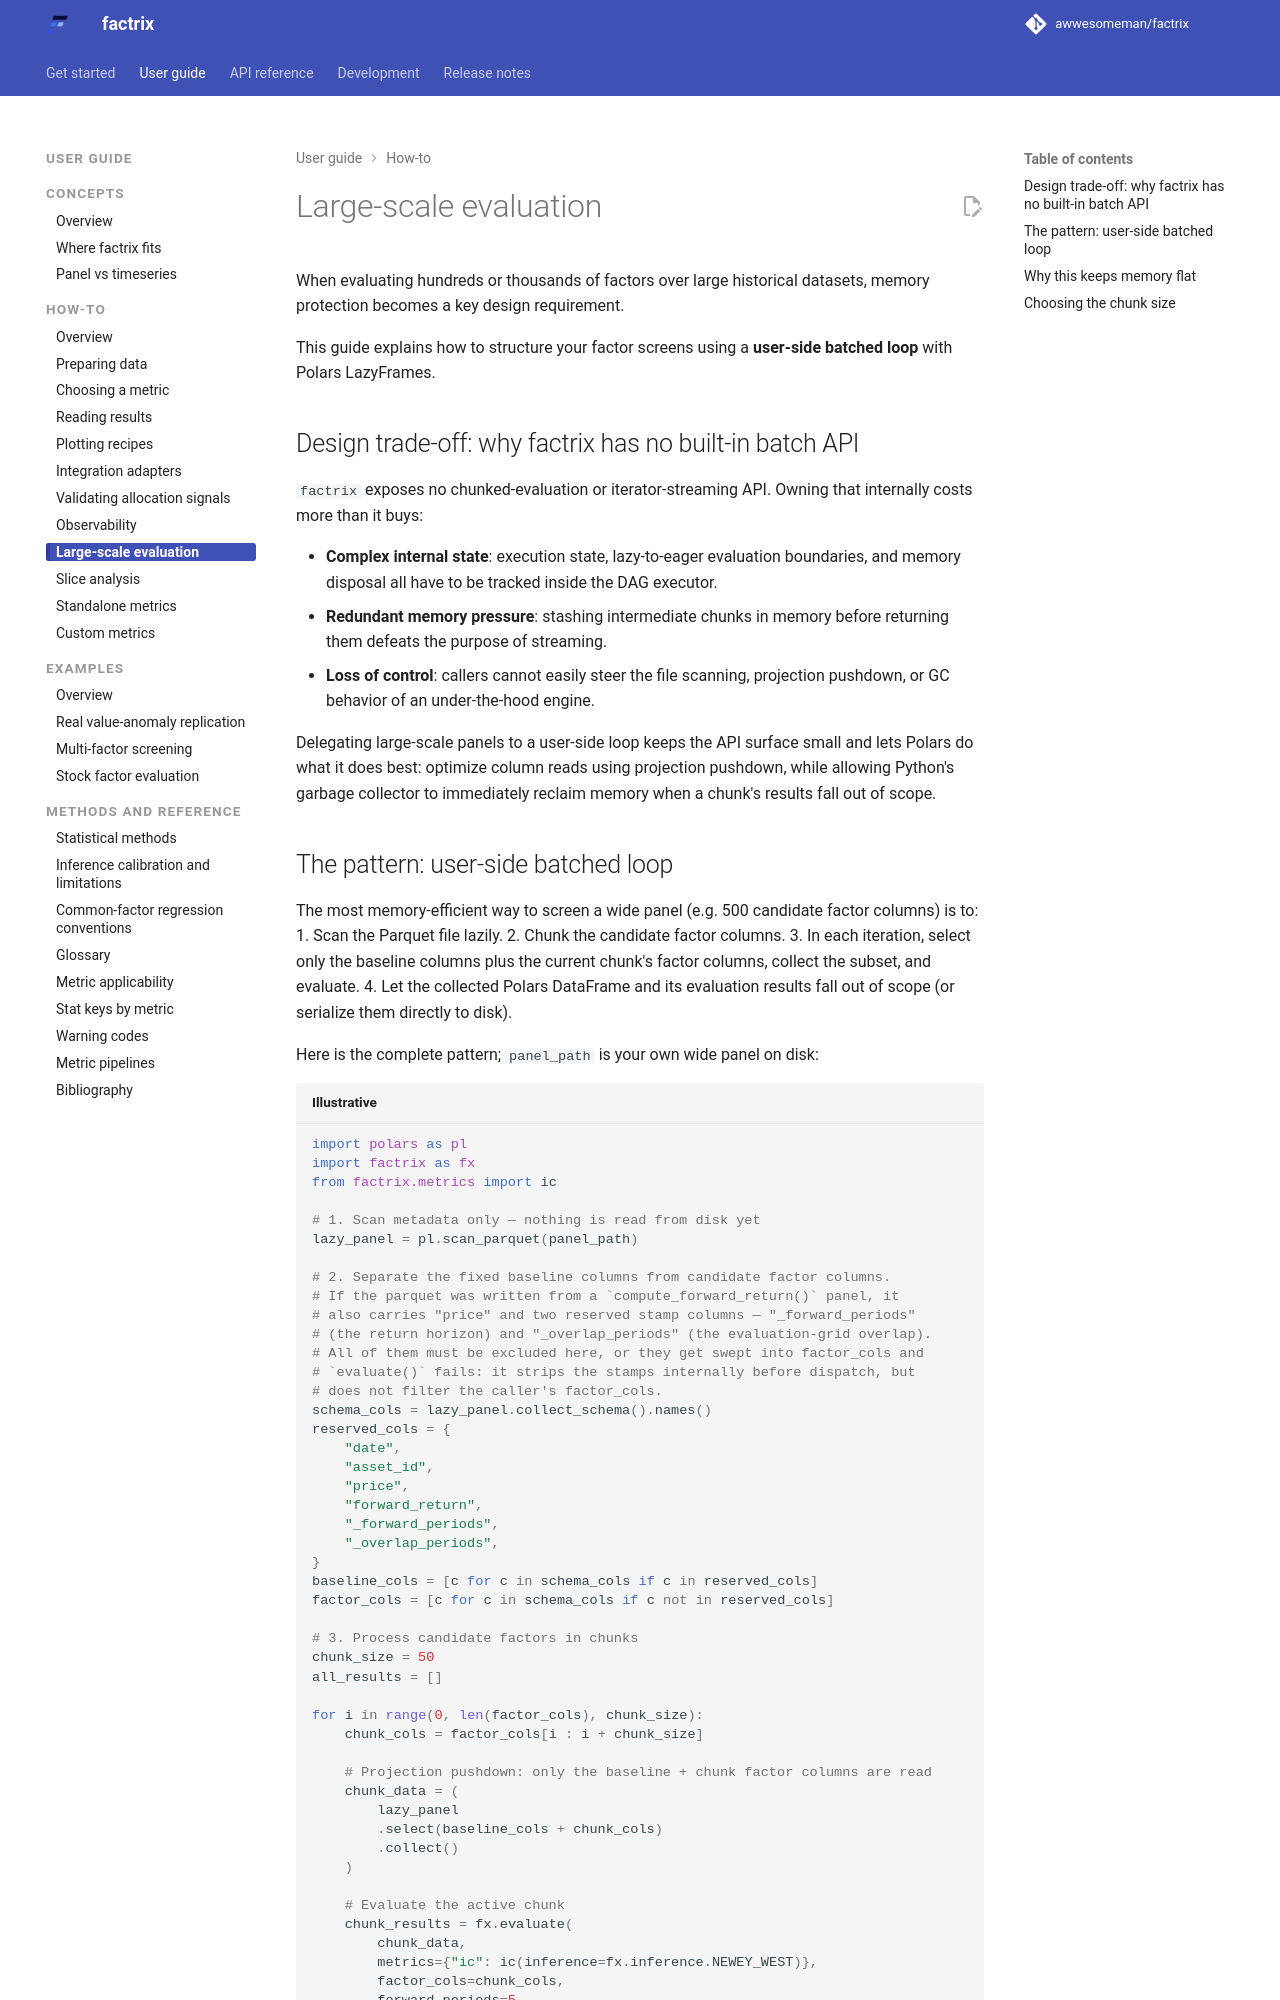

repository: awwesomeman/factrix · page: 0.34.0/guides/large-scale-evaluation/index.html · generator: mkdocs

---
title: Large-scale evaluation and memory protection
---

When evaluating hundreds or thousands of factors over large historical datasets, memory protection becomes a key design requirement.

This guide explains how to structure your factor screens using a **user-side batched loop** with Polars LazyFrames.

## Design trade-off: why factrix has no built-in batch API

`factrix` exposes no chunked-evaluation or iterator-streaming API. Owning that internally costs more than it buys:

- **Complex internal state**: execution state, lazy-to-eager evaluation boundaries, and memory disposal all have to be tracked inside the DAG executor.
- **Redundant memory pressure**: stashing intermediate chunks in memory before returning them defeats the purpose of streaming.
- **Loss of control**: callers cannot easily steer the file scanning, projection pushdown, or GC behavior of an under-the-hood engine.

Delegating large-scale panels to a user-side loop keeps the API surface small and lets Polars do what it does best: optimize column reads using projection pushdown, while allowing Python's garbage collector to immediately reclaim memory when a chunk's results fall out of scope.
